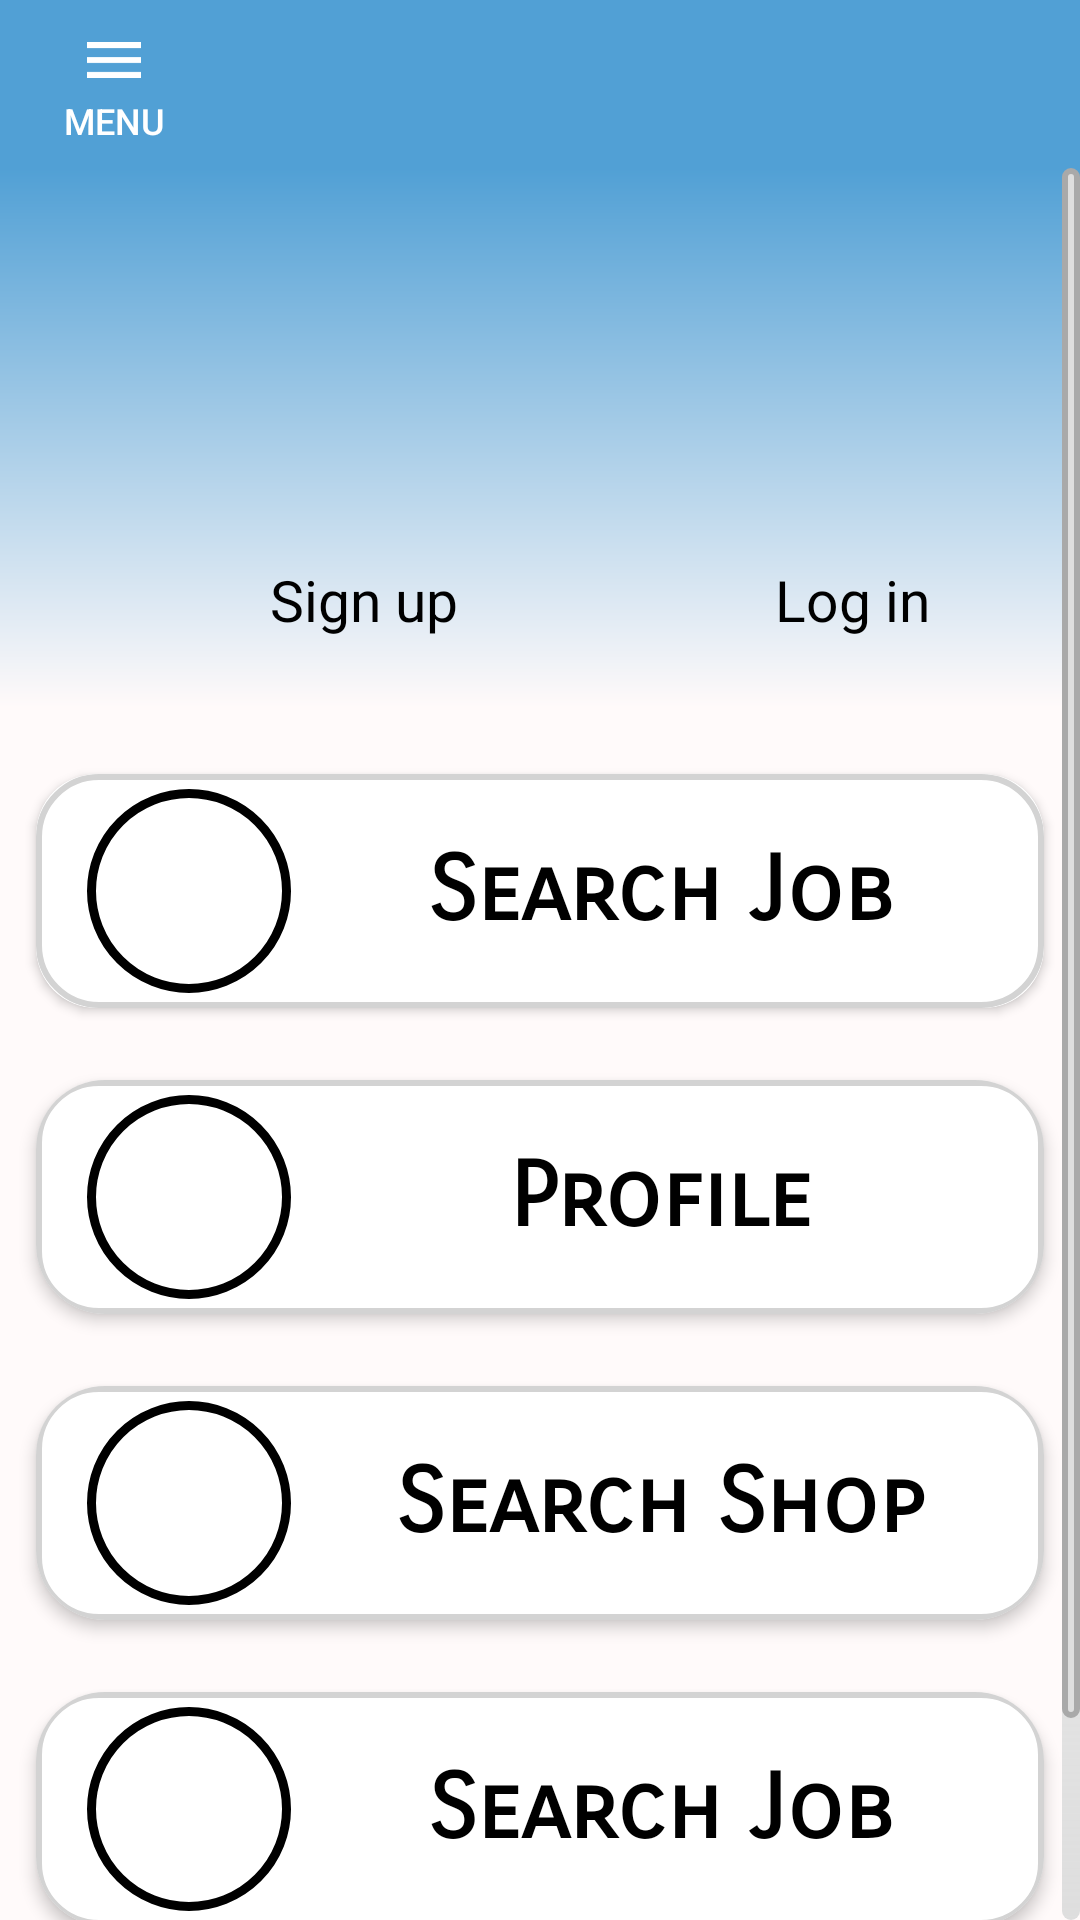

Write the Android layout XML for this screen, with the resource values it uses.
<!-- AndroidManifest.xml: activity theme AppTheme.NoActionBar -->
<!-- res/layout/activity_main.xml -->
<?xml version="1.0" encoding="utf-8"?>
<RelativeLayout
    xmlns:android="http://schemas.android.com/apk/res/android"
    xmlns:app="http://schemas.android.com/apk/res-auto"
    xmlns:tools="http://schemas.android.com/tools"
    android:layout_width="match_parent"
    android:background="@color/mainColor"
    android:layout_height="match_parent"
    tools:context=".MainActivity">

    <com.google.android.material.appbar.AppBarLayout
        android:id="@+id/appBarLayout"
        android:layout_width="match_parent"
        android:layout_height="wrap_content"
        app:elevation="0dp">

        
        <androidx.appcompat.widget.Toolbar
            android:id="@+id/toolbar"
            android:layout_width="match_parent"
            android:layout_height="wrap_content"
            android:background="@color/backgroundToolbar"
            app:layout_scrollFlags="scroll">

            
            
            
            <Button
                style="?android:attr/borderlessButtonStyle"
                android:layout_width="44dp"
                android:layout_height="44dp"
                android:background="@color/backgroundToolbar"
                android:drawableTop="@drawable/menu_icon"
                android:includeFontPadding="false"
                android:paddingTop="2dp"
                android:text="@string/menu_text"
                android:textColor="@color/colorMenuButton"
                android:textSize="12sp">
            </Button>
        </androidx.appcompat.widget.Toolbar>
    </com.google.android.material.appbar.AppBarLayout>

    
    <ScrollView
        android:layout_width="match_parent"
        android:layout_height="wrap_content"
        android:fillViewport="true"
        android:layout_below="@+id/appBarLayout"
        style="@style/scrollbar">

        <LinearLayout
            android:layout_width="match_parent"
            android:layout_height="wrap_content"
            android:orientation="vertical">
            
            
            
            <LinearLayout
                android:id="@+id/background_image"
                android:orientation="horizontal"
                android:layout_width="match_parent"
                android:layout_height="wrap_content">
                <include layout="@layout/activity_header"/>
            </LinearLayout>

            
            <GridLayout
                android:id="@+id/gridLayout"
                android:layout_width="match_parent"
                android:layout_height="wrap_content"
                android:paddingTop="10dp"
                android:columnCount="1"
                android:rowCount="4">

                
                <androidx.cardview.widget.CardView
                    android:id="@+id/cardViewOne"
                    android:layout_width="match_parent"
                    android:layout_height="wrap_content"
                    android:layout_margin="12dp"
                    app:cardCornerRadius="20dp"
                    app:cardPreventCornerOverlap="true"
                    app:cardMaxElevation="3dp">
                    
                    <LinearLayout
                        android:id="@+id/btn_one"
                        android:layout_width="match_parent"
                        android:layout_height="match_parent"
                        android:background="@drawable/mainmenu_radius"
                        android:padding="5dp"
                        android:gravity="center_vertical">
                        
                        <ImageView
                            android:layout_width="68dp"
                            android:layout_height="68dp"
                            android:layout_marginStart="12dp"
                            android:background="@drawable/menu_image_circlebackground"
                            android:padding="3dp"
                            android:src="@drawable/ic_help" />

                        <TextView
                            android:layout_width="match_parent"
                            android:layout_height="wrap_content"
                            android:fontFamily="sans-serif-smallcaps"
                            android:text="@string/FindJob"
                            android:textAlignment="center"
                            android:textColor="#000000"
                            android:textSize="30sp"
                            android:textStyle="bold" />
                    </LinearLayout>
                </androidx.cardview.widget.CardView>

                
                <androidx.cardview.widget.CardView
                    android:id="@+id/cardViewTwo"
                    android:layout_width="match_parent"
                    android:layout_height="wrap_content"
                    app:cardCornerRadius="23dp"
                    android:layout_margin="12dp"
                    app:cardElevation="3dp">

                    <LinearLayout
                        android:id="@+id/btn_two"
                        android:layout_width="match_parent"
                        android:layout_height="wrap_content"
                        android:background="@drawable/mainmenu_radius"
                        android:gravity="center_vertical"
                        android:padding="5dp"
                        android:orientation="horizontal">

                        <ImageView
                            android:layout_width="68dp"
                            android:layout_height="68dp"
                            android:layout_marginStart="12dp"
                            android:background="@drawable/menu_image_circlebackground"
                            android:padding="3dp"
                            android:src="@drawable/ic_help" />

                        <TextView
                            android:layout_width="match_parent"
                            android:layout_height="wrap_content"
                            android:fontFamily="sans-serif-smallcaps"
                            android:text="@string/Profile"
                            android:textAlignment="center"
                            android:textColor="#000000"
                            android:textSize="30sp"
                            android:textStyle="bold" />
                    </LinearLayout>
                </androidx.cardview.widget.CardView>

                <androidx.cardview.widget.CardView
                    android:id="@+id/cardViewThree"
                    android:layout_width="match_parent"
                    android:layout_height="wrap_content"
                    android:layout_margin="12dp"
                    app:cardCornerRadius="23dp"
                    app:cardElevation="3dp">

                    <LinearLayout
                        android:id="@+id/btn_three"
                        android:layout_width="match_parent"
                        android:layout_height="wrap_content"
                        android:background="@drawable/mainmenu_radius"
                        android:padding="5dp"
                        android:gravity="center_vertical"
                        android:orientation="horizontal">

                        <ImageView
                            android:layout_width="68dp"
                            android:layout_height="68dp"
                            android:layout_marginStart="12dp"
                            android:background="@drawable/menu_image_circlebackground"
                            android:padding="3dp"
                            android:src="@drawable/ic_help" />

                        <TextView
                            android:layout_width="match_parent"
                            android:layout_height="wrap_content"
                            android:fontFamily="sans-serif-smallcaps"
                            android:text="@string/searchShop"
                            android:textAlignment="center"
                            android:textColor="#000000"
                            android:textSize="30sp"
                            android:textStyle="bold" />
                    </LinearLayout>
                </androidx.cardview.widget.CardView>

                <androidx.cardview.widget.CardView
                    android:id="@+id/cardViewFour"
                    android:layout_width="match_parent"
                    android:layout_height="wrap_content"
                    android:layout_margin="12dp"
                    app:cardCornerRadius="23dp"
                    app:cardElevation="3dp">

                    <LinearLayout
                        android:id="@+id/btn_four"
                        android:layout_width="match_parent"
                        android:layout_height="wrap_content"
                        android:background="@drawable/mainmenu_radius"
                        android:padding="5dp"
                        android:gravity="center_vertical"
                        android:orientation="horizontal">

                        <ImageView
                            android:layout_width="68dp"
                            android:layout_height="68dp"
                            android:layout_marginStart="12dp"
                            android:background="@drawable/menu_image_circlebackground"
                            android:padding="3dp"
                            android:src="@drawable/ic_help" />

                        <TextView
                            android:layout_width="match_parent"
                            android:layout_height="wrap_content"
                            android:fontFamily="sans-serif-smallcaps"
                            android:gravity="center"
                            android:text="@string/FindJob"
                            android:textAlignment="center"
                            android:textColor="#000000"
                            android:textSize="30sp"
                            android:textStyle="bold" />
                    </LinearLayout>
                </androidx.cardview.widget.CardView>
            </GridLayout>

            
            <LinearLayout
                android:id="@+id/footerLayout"
                android:layout_width="match_parent"
                android:layout_height="wrap_content"
                android:paddingTop="25dp">
                <include layout="@layout/activity_footer"/>
            </LinearLayout>
            
        </LinearLayout>
    </ScrollView>
</RelativeLayout>

    
<!-- res/layout/activity_header.xml (included above) -->
<?xml version="1.0" encoding="utf-8"?>
<androidx.constraintlayout.widget.ConstraintLayout
    xmlns:android="http://schemas.android.com/apk/res/android"
    xmlns:app="http://schemas.android.com/apk/res-auto"
    xmlns:tools="http://schemas.android.com/tools"
    android:layout_width="match_parent"
    android:layout_height="180dp"
    android:background="@drawable/headercolor_gradient">

    <LinearLayout
        android:id="@+id/logoBackground"
        android:layout_width="match_parent"
        android:layout_height="match_parent"
        android:paddingTop="8dp"
        app:layout_constraintBottom_toBottomOf="parent"
        app:layout_constraintEnd_toEndOf="parent"
        app:layout_constraintStart_toStartOf="parent"
        app:layout_constraintTop_toTopOf="parent">

        <ImageView
            android:layout_width="match_parent"
            android:layout_height="89dp"
            android:layout_marginTop="10dp"
            android:adjustViewBounds="true"
            android:contentDescription="@string/contentDescription"
            android:src="@drawable/logo" />

    </LinearLayout>

    
    <LinearLayout
        android:id="@+id/btn_signup"
        android:layout_width="wrap_content"
        android:layout_height="wrap_content"
        android:layout_marginStart="45dp"
        android:layout_marginBottom="15dp"
        app:layout_constraintBottom_toBottomOf="parent"
        app:layout_constraintStart_toStartOf="parent">

        <ImageView
            android:id="@+id/ImageViewOne"
            android:layout_width="40dp"
            android:layout_height="40dp"
            android:src="@drawable/ic_account" />

        <TextView
            android:layout_width="wrap_content"
            android:layout_height="wrap_content"
            android:text="@string/signupPage"
            android:textColor="#000000"
            android:paddingStart="5dp"
            android:paddingEnd="5dp"
            android:padding="6dp"
            android:fontFamily="sans-serif"
            android:textSize="19sp"
            android:textStyle="normal" />
    </LinearLayout>

    <LinearLayout
        android:id="@+id/btn_login"
        android:layout_width="wrap_content"
        android:layout_height="wrap_content"
        android:layout_marginEnd="45dp"
        android:layout_marginBottom="15dp"
        app:layout_constraintBottom_toBottomOf="parent"
        app:layout_constraintEnd_toEndOf="parent">

        <ImageView
            android:id="@+id/ImageViewTwo"
            android:layout_width="40dp"
            android:layout_height="40dp"
            android:src="@drawable/ic_account" />

        
        <TextView
            android:layout_width="wrap_content"
            android:layout_height="wrap_content"
            android:gravity="center"
            android:padding="6dp"
            android:paddingStart="5dp"
            android:paddingEnd="5dp"
            android:text="@string/loginPage"
            android:textColor="#000000"
            android:fontFamily="sans-serif"
            android:textSize="19sp" />

    </LinearLayout>


</androidx.constraintlayout.widget.ConstraintLayout>
<!-- res/layout/activity_footer.xml (included above) -->
<?xml version="1.0" encoding="utf-8"?>
<RelativeLayout
    xmlns:android="http://schemas.android.com/apk/res/android"
    android:layout_width="match_parent"
    android:layout_height="wrap_content"
    android:id="@+id/footer"
    android:background="@color/colorSecondary"
    android:gravity="center">

    <TextView
        android:layout_width="wrap_content"
        android:layout_height="wrap_content"
        android:layout_margin="5dp"
        android:text="@string/footerText"
        android:textColor="#000"
        android:textSize="20sp" />


</RelativeLayout>
<!-- resources referenced by this layout -->
<resources>
  <color name="backgroundToolbar">#51A0D5</color>
  <color name="colorMenuButton">#ffffff</color>
  <color name="colorSecondary">#87ceeb</color>
  <color name="mainColor">#FFFAFA</color>
  <!-- drawable headercolor_gradient (drawable) -->
  <?xml version="1.0" encoding="utf-8"?>
  <shape xmlns:android="http://schemas.android.com/apk/res/android"
      android:shape="rectangle">
      <gradient
          android:type="linear"
          android:startColor="#51a0d5"
          android:endColor="#fffafa"
          android:angle="270"/>
  
  </shape>
  <!-- drawable mainmenu_radius (drawable) -->
  <?xml version="1.0" encoding="utf-8"?>
  <layer-list xmlns:android="http://schemas.android.com/apk/res/android">
      <item>
          <shape
              android:shape="rectangle">
              <stroke
                  android:width="2dp"
                  android:color="#d3d3d3" />  
  
              <corners
                  android:radius="20dp" />
  
              <padding
                  android:left="10dp"
                  android:top="5dp"
                  android:right="10dp"
                  android:bottom="5dp">
              </padding>
          </shape>
      </item>
  </layer-list>
  <!-- drawable menu_icon (drawable) -->
  <?xml version="1.0" encoding="utf-8"?>
  <vector xmlns:android="http://schemas.android.com/apk/res/android"
      android:width="24dp"
      android:height="24dp"
      android:viewportWidth="24.0"
      android:viewportHeight="24.0">
      <path
          android:fillColor="#FFFFFF"
          android:pathData="M3,18h18v-2L3,16v2zM3,13h18v-2L3,11v2zM3,6v2h18L21,6L3,6z"/>
  </vector>
  <!-- drawable menu_image_circlebackground (drawable) -->
  <?xml version="1.0" encoding="utf-8"?>
  <shape xmlns:android="http://schemas.android.com/apk/res/android"
      android:shape = "oval">
  
      <solid android:color="@android:color/transparent"/>
      <stroke android:width="3dp"
          android:color="@color/black"/>
  </shape>
  <string name="FindJob">Search Job</string>
  <string name="Profile">Profile</string>
  <string name="contentDescription">JobBussiness Brunei</string>
  <string name="footerText">Copyright 2019</string>
  <string name="loginPage">Log in</string>
  <string name="menu_text">Menu</string>
  <string name="searchShop">Search Shop</string>
  <string name="signupPage">Sign up</string>
  <style name="AppTheme.PopupOverlay" parent="ThemeOverlay.AppCompat.Light" />
  <style name="scrollbar">
          <item name="android:scrollbarAlwaysDrawVerticalTrack">true</item>
          <item name="android:scrollbarStyle">outsideOverlay</item>
          <item name="android:scrollbars">vertical</item>
          <item name="android:fadeScrollbars">true</item>
          <item name="android:scrollbarSize">6dp</item>
          <item name="android:scrollbarFadeDuration">2000</item>
          <item name="android:scrollbarDefaultDelayBeforeFade">1000</item>
          <item name="android:scrollbarThumbVertical">@drawable/scroll_thumb</item>
          <item name="android:scrollbarTrackVertical">@drawable/scroll_track</item>
      </style>
  <style name="AppTheme.NoActionBar">
          <item name="windowActionBar">false</item>
          <item name="windowNoTitle">true</item>
      </style>
  <color name="black">#000000</color>
  <!-- drawable scroll_thumb (drawable) -->
  <?xml version="1.0" encoding="utf-8"?>
  <shape xmlns:android="http://schemas.android.com/apk/res/android"
      android:shape="rectangle">
      <solid android:color="#dedede" />
      <corners
          android:radius="20dp"/>
      <stroke
          android:width="2dp"
          android:color="#a9a9a9" />
  </shape>
  <!-- drawable scroll_track (drawable) -->
  <?xml version="1.0" encoding="utf-8"?>
  <shape xmlns:android="http://schemas.android.com/apk/res/android">
      <gradient
          android:angle="270"
          android:endColor="@color/scrollview_lightGrey" />
      <corners android:radius="10dp" />
  </shape>
  <color name="scrollview_lightGrey">#dedede</color>
</resources>
